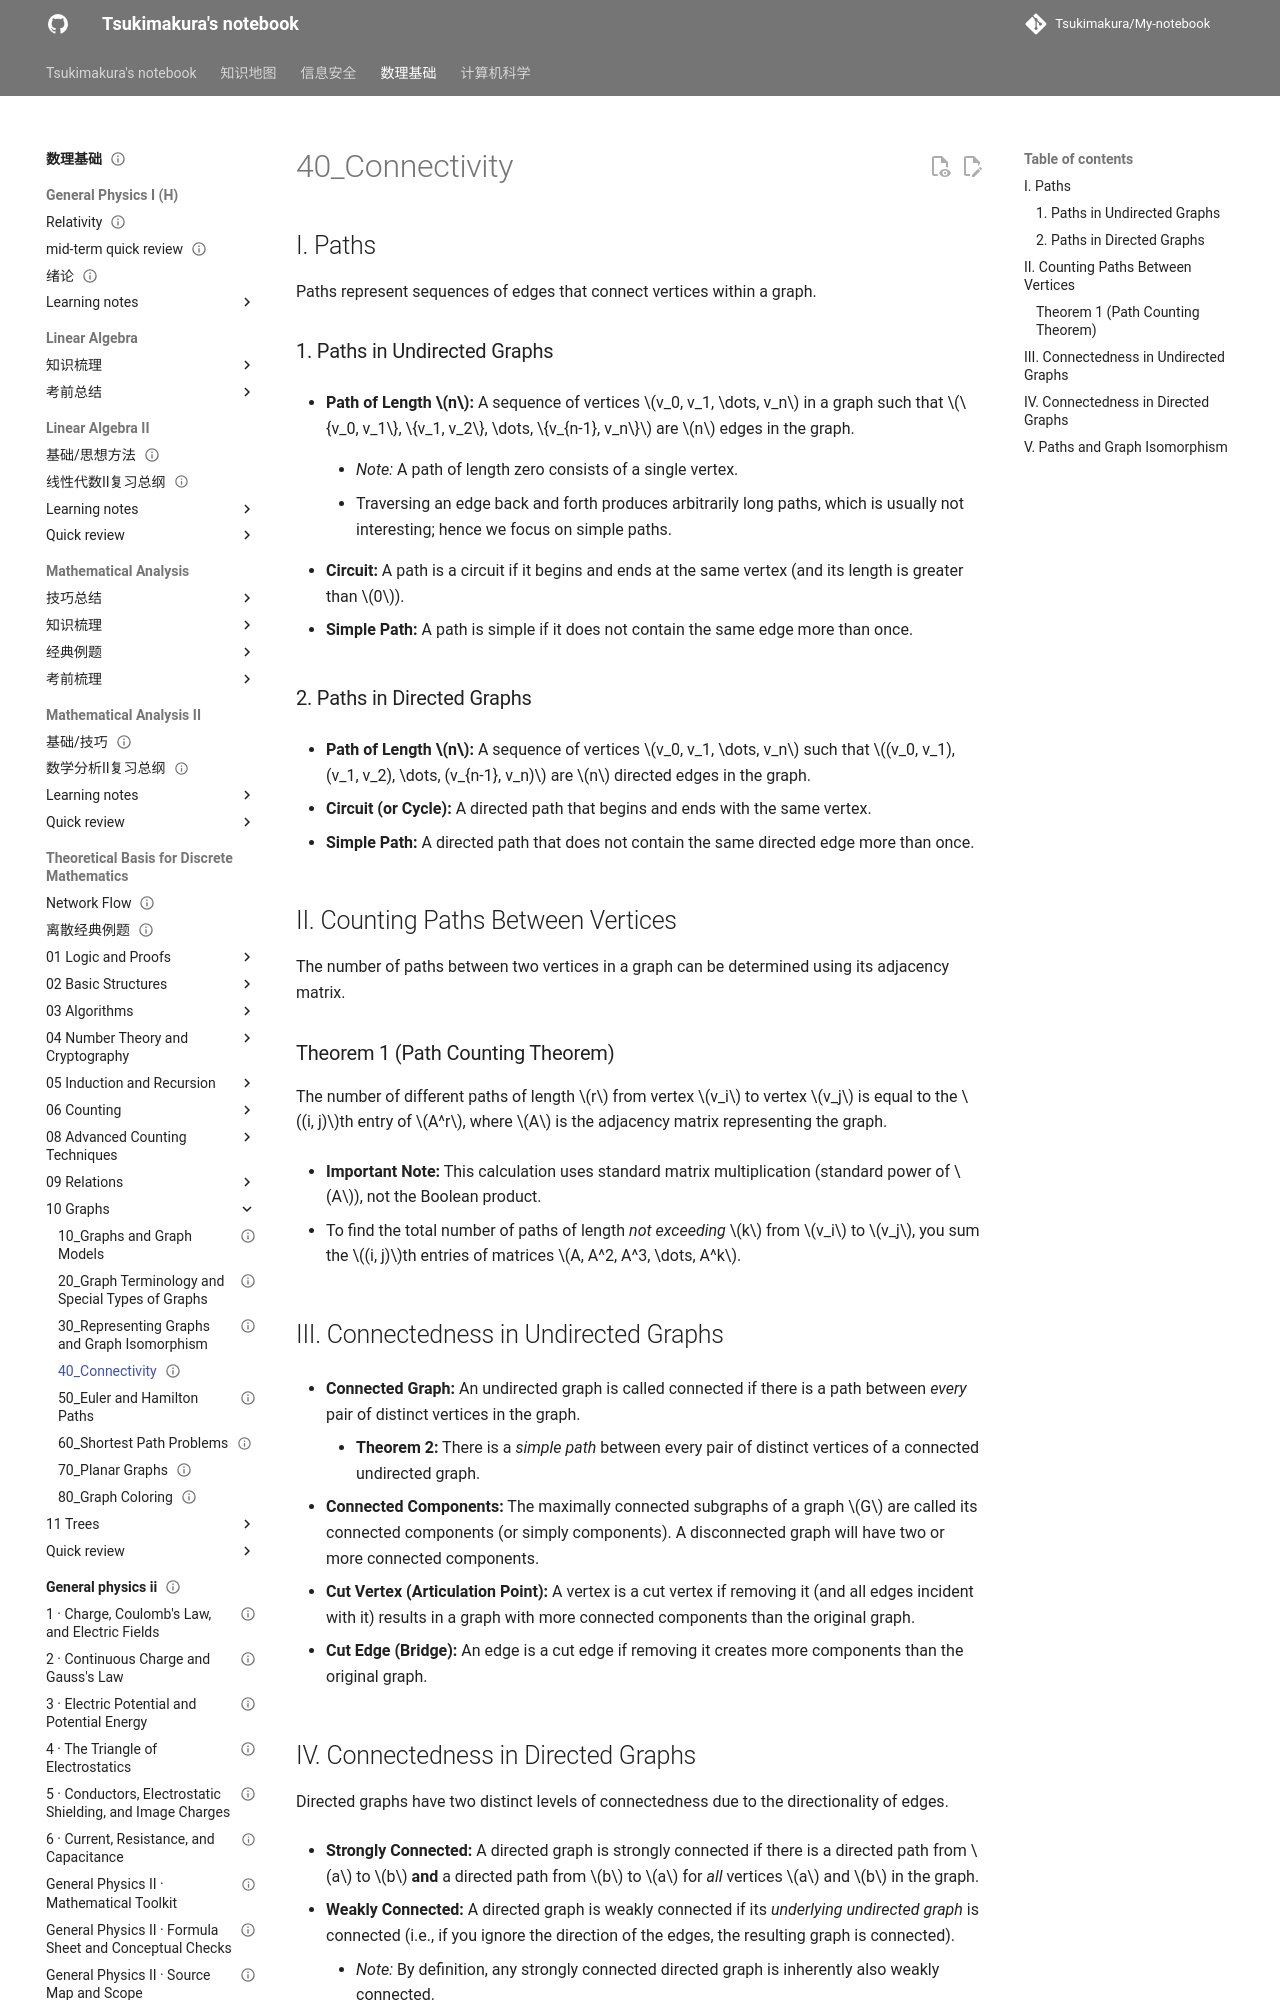

repository: Tsukimakura/My-notebook · page: 数理基础/Theoretical Basis for Discrete Mathematics/10_Graphs/40_Connectivity/index.html · generator: mkdocs

---
title: "40_Connectivity"
status: draft
tags: [math-physics]
created: null
updated: 2026-10-06
sources: []
---

# 40_Connectivity

## I. Paths

Paths represent sequences of edges that connect vertices within a graph.

### 1. Paths in Undirected Graphs

- **Path of Length $n$:** A sequence of vertices $v_0, v_1, \dots, v_n$ in a graph such that $\{v_0, v_1\}, \{v_1, v_2\}, \dots, \{v_{n-1}, v_n\}$ are $n$ edges in the graph.

    - _Note:_ A path of length zero consists of a single vertex.

    - Traversing an edge back and forth produces arbitrarily long paths, which is usually not interesting; hence we focus on simple paths.

- **Circuit:** A path is a circuit if it begins and ends at the same vertex (and its length is greater than $0$).

- **Simple Path:** A path is simple if it does not contain the same edge more than once.

### 2. Paths in Directed Graphs

- **Path of Length $n$:** A sequence of vertices $v_0, v_1, \dots, v_n$ such that $(v_0, v_1), (v_1, v_2), \dots, (v_{n-1}, v_n)$ are $n$ directed edges in the graph.

- **Circuit (or Cycle):** A directed path that begins and ends with the same vertex.

- **Simple Path:** A directed path that does not contain the same directed edge more than once.

## II. Counting Paths Between Vertices

The number of paths between two vertices in a graph can be determined using its adjacency matrix.

### Theorem 1 (Path Counting Theorem)

The number of different paths of length $r$ from vertex $v_i$ to vertex $v_j$ is equal to the $(i, j)$th entry of $A^r$, where $A$ is the adjacency matrix representing the graph.

- **Important Note:** This calculation uses standard matrix multiplication (standard power of $A$), not the Boolean product.

- To find the total number of paths of length _not exceeding_ $k$ from $v_i$ to $v_j$, you sum the $(i, j)$th entries of matrices $A, A^2, A^3, \dots, A^k$.

## III. Connectedness in Undirected Graphs

- **Connected Graph:** An undirected graph is called connected if there is a path between _every_ pair of distinct vertices in the graph.

    - **Theorem 2:** There is a _simple path_ between every pair of distinct vertices of a connected undirected graph.

- **Connected Components:** The maximally connected subgraphs of a graph $G$ are called its connected components (or simply components). A disconnected graph will have two or more connected components.

- **Cut Vertex (Articulation Point):** A vertex is a cut vertex if removing it (and all edges incident with it) results in a graph with more connected components than the original graph.

- **Cut Edge (Bridge):** An edge is a cut edge if removing it creates more components than the original graph.
